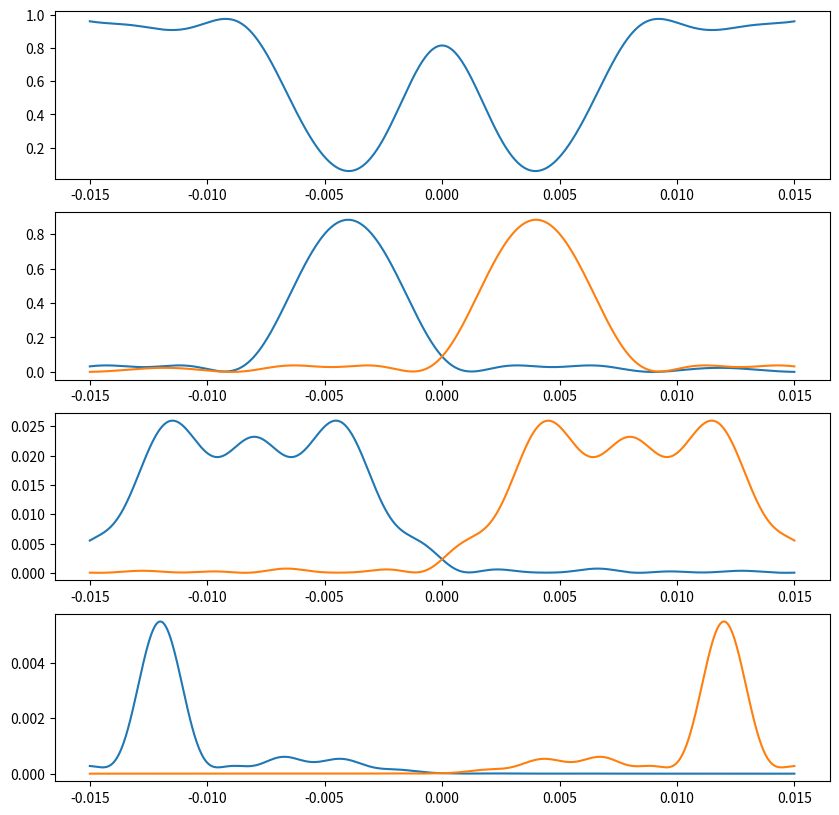

Recreate this plot in Python.
import numpy as np
import matplotlib.pyplot as plt
pi=np.pi
rad=pi/180

n_diff= 7 #number of peaks for each side, for example: n_diff=2 for 5 diffracted waves

lam= 4e-3 #incoming wavelenght in micrometers
LAM= 0.5 #grating constant in micrometers

b=2*pi/lam #beta value 
G=2*pi/LAM #grating vector amplitude

bcr1=8.0#scattering lenght x density
bcr2=2.
bcr3=0.
bcr4=0

phi=0 #phase shift
phi1=0
phi2=0

n_1 = bcr1*2*pi/b**2 #modulation amplitude
n_2 = bcr2*2*pi/b**2
n_3 = bcr3*2*pi/b**2
n_4 = bcr4*2*pi/b**2

d=78 #thickness

def k_jz(theta, j, G): #z component of k_j
    k_jz=b*(1-(np.sin(theta)-j*G/b)**2)**0.5
    return k_jz
def dq_j (theta, j, G):#phase mismatch
    return b*np.cos(theta) - k_jz(theta, j, G)


th=np.linspace(-0.015,0.015, 1000) #incident angle theta
S=np.zeros((2*n_diff+1,len(th)),dtype=complex)
sum_diff = np.zeros(len(th)) 
for t in range(len(th)):
    A = np.zeros((2*n_diff+1,2*n_diff+1), dtype=complex)
    for i in range(len(A[0])):
        A[i][i]=dq_j(th[t],i-n_diff,G)#main diagonal (sqrt(-1) inserted later) #b**2*(n_0**2-1)/(2*k_jz(th[t],i-n_diff,G))
        if(i+1<len(A[0])):
            A[i][i+1]=-b**2*n_1/(2*k_jz(th[t],i-n_diff,G)) #+1 diagonal
            A[i+1][i]=-b**2*n_1/(2*k_jz(th[t],i-n_diff,G)) #-1 diagonal
        if(i+2<len(A[0]) and bcr2!=0):
            A[i][i+2]=-b**2*n_2*np.exp(-1j*phi)/(2*k_jz(th[t],i-n_diff,G))  #+2 diagonal
            A[i+2][i]=-b**2*n_2*np.exp(1j*phi)/(2*k_jz(th[t],i-n_diff,G))    #-2 diagonal
        if(i+3<len(A[0]) and bcr3!=0):
            A[i][i+3]=-b**2*n_3*np.exp(-1j*phi1)/(2*k_jz(th[t],i-n_diff,G)) #+3 diagonal
            A[i+3][i]=-b**2*n_3*np.exp(1j*phi1)/(2*k_jz(th[t],i-n_diff,G)) #-3 diagonal
        if(i+4<len(A[0]) and bcr4!=0):
            A[i][i+4]=-b**2*n_4*np.exp(-1j*phi2)/(2*k_jz(th[t],i-n_diff,G)) #+4 diagonal
            A[i+4][i]=-b**2*n_4*np.exp(1j*phi2)/(2*k_jz(th[t],i-n_diff,G)) #-4 diagonal
    A=1j*A #Diff. equation matrix
    
    w,v = np.linalg.eig(A)
    # for i in range(len(w)):
    #     print("AV=wV", np.allclose(np.dot(A,v[:,i]),w[i]*v[:,i]))
    # print(, )
    # print(w,v)
    v0=np.zeros(2*n_diff+1)
    v0[n_diff]=1
    #print(v0)
    c = np.linalg.solve(v,v0)
    for i in range(len(w)):
        v[:,i]=v[:,i]*c[i]*np.exp(w[i]*d)
    
    for i in range(len(S[:,0])):
        S[i,t] = sum(v[i,:]) # complex wave amplitudes
    #print(np.allclose(np.dot(v, c), v0))
eta = S.copy().real
for t in range(len(th)):
    for i in range(2*n_diff+1):
        eta[i,t] = abs(S[i,t])**2*k_jz(th[t],i-n_diff,G)/(b*np.cos(th[t]))
    sum_diff[t]= sum(eta[:,t])

fig, ax = plt.subplots(4,figsize=(10,10))
ax[0].plot(th,eta[n_diff,:])  
for i in range(1,4):
    ax[i].plot(th,eta[n_diff-i,:])
    ax[i].plot(th,eta[n_diff+i,:])   
